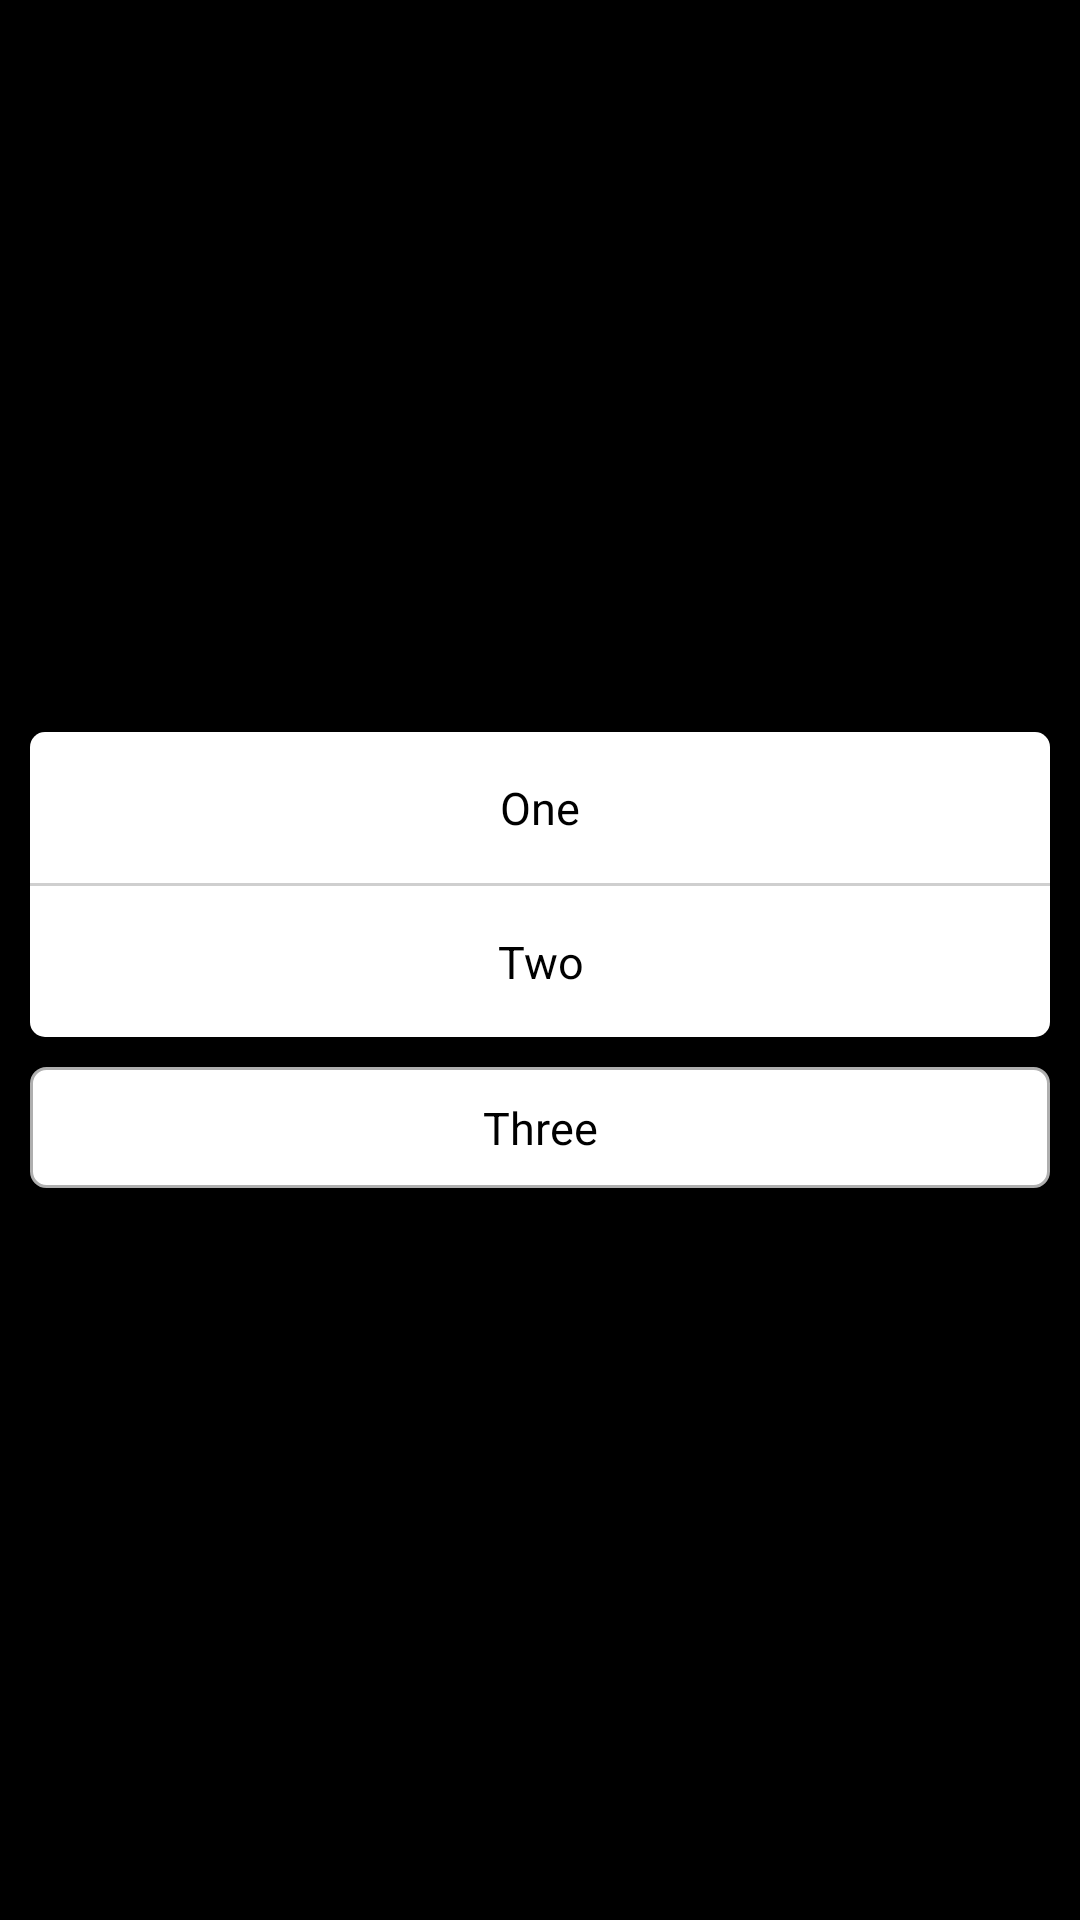

Reconstruct the res/layout file that produces this screen, plus the resources it refers to.
<!-- AndroidManifest.xml: application theme android:Theme.Black.NoTitleBar -->
<!-- res/layout/pw_common_layout.xml -->
<?xml version="1.0" encoding="utf-8"?>
<LinearLayout xmlns:android="http://schemas.android.com/apk/res/android"
    android:layout_width="match_parent"
    android:layout_height="match_parent"
    android:background="@color/micro_transparent"
    android:gravity="center"
    android:orientation="vertical"
    android:padding="@dimen/space_10" >

    <TextView
        android:id="@+id/id_tv_pw_common_item_one"
        android:layout_width="match_parent"
        android:layout_height="wrap_content"
        android:layout_gravity="center"
        android:background="@drawable/option_setting_bg_top"
        android:clickable="true"
        android:gravity="center"
        android:padding="@dimen/space_15"
        android:text="One"
        android:textColor="@drawable/pw_text_color_selector"
        android:textSize="@dimen/option_text_size" />

    <View
        android:layout_width="match_parent"
        android:layout_height="1dp"
        android:background="@color/app_split_line" />

    <TextView
        android:id="@+id/id_tv_pw_common_item_two"
        android:layout_width="match_parent"
        android:layout_height="wrap_content"
        android:layout_gravity="center"
        android:background="@drawable/option_setting_bg_bottom"
        android:clickable="true"
        android:gravity="center"
        android:padding="@dimen/space_15"
        android:text="Two"
        android:textColor="@drawable/pw_text_color_selector"
        android:textSize="@dimen/option_text_size" />

    <TextView
        android:id="@+id/id_tv_pw_common_item_three"
        android:layout_width="match_parent"
        android:layout_height="wrap_content"
        android:layout_gravity="center"
        android:layout_marginTop="@dimen/space_10"
        android:background="@drawable/option_setting_bg_full"
        android:clickable="true"
        android:gravity="center"
        android:padding="@dimen/space_10"
        android:text="Three"
        android:textColor="@drawable/pw_text_color_selector"
        android:textSize="@dimen/option_text_size" />

</LinearLayout>
<!-- resources referenced by this layout -->
<resources>
  <color name="app_split_line">#cfcfcf</color>
  <color name="micro_transparent">#33000000</color>
  <dimen name="option_text_size">15sp</dimen>
  <dimen name="space_10">10dp</dimen>
  <dimen name="space_15">15dp</dimen>
  <!-- drawable option_setting_bg_bottom (drawable) -->
  <?xml version="1.0" encoding="utf-8"?>
  <selector xmlns:android="http://schemas.android.com/apk/res/android" >
      
      <item android:state_pressed="true">
          <shape>
              <solid android:color="@color/mine_option_bg_pre" />
  
              <corners android:bottomLeftRadius="5dp" android:bottomRightRadius="5dp"/>
  
              <stroke android:width="0dp" android:color="#afafaf" />
          </shape>
      </item>
      
      <item android:state_focused="true">
          <shape>
              <solid android:color="@color/mine_option_bg_pre" />
  
              <corners android:bottomLeftRadius="5dp" android:bottomRightRadius="5dp"/>
  
              <stroke android:width="0dp" android:color="#afafaf" />
          </shape>
      </item>
      
      <item>
          <shape>
              <solid android:color="@color/mine_option_bg_nor" />
  
              <corners android:bottomLeftRadius="5dp" android:bottomRightRadius="5dp"/>
  
              <stroke android:width="0dp" android:color="#afafaf" />
          </shape>
      </item>
  </selector>
  <!-- drawable option_setting_bg_full (drawable) -->
  <?xml version="1.0" encoding="utf-8"?>
  <selector xmlns:android="http://schemas.android.com/apk/res/android">
      
      <item android:state_pressed="true">
          <shape>
              <solid android:color="@color/mine_option_bg_pre" />
  
              <corners android:radius="5dp" />
  
              <stroke android:width="1dp" android:color="#afafaf" />
          </shape>
      </item>
      
      <item android:state_focused="true">
          <shape>
              <solid android:color="@color/mine_option_bg_pre" />
  
              <corners android:radius="5dp" />
  
              <stroke android:width="1dp" android:color="#afafaf" />
          </shape>
      </item>
      
      <item>
          <shape>
              <solid android:color="@color/mine_option_bg_nor" />
  
              <corners android:radius="5dp" />
  
              <stroke android:width="1dp" android:color="#afafaf" />
          </shape>
      </item>
  
  </selector>
  <!-- drawable pw_text_color_selector (drawable) -->
  <?xml version="1.0" encoding="utf-8"?>
  <selector xmlns:android="http://schemas.android.com/apk/res/android" >
      <item android:state_pressed="true" android:color="@color/pw_text_color_pre"></item>
  	<item android:state_pressed="false" android:color="@color/pw_text_color_nor"></item>
  </selector>
  <color name="mine_option_bg_pre">#f0f0f0</color>
  <color name="mine_option_bg_nor">#ffffff</color>
  <color name="pw_text_color_pre">#15a6e3</color>
  <color name="pw_text_color_nor">#000000</color>
</resources>
